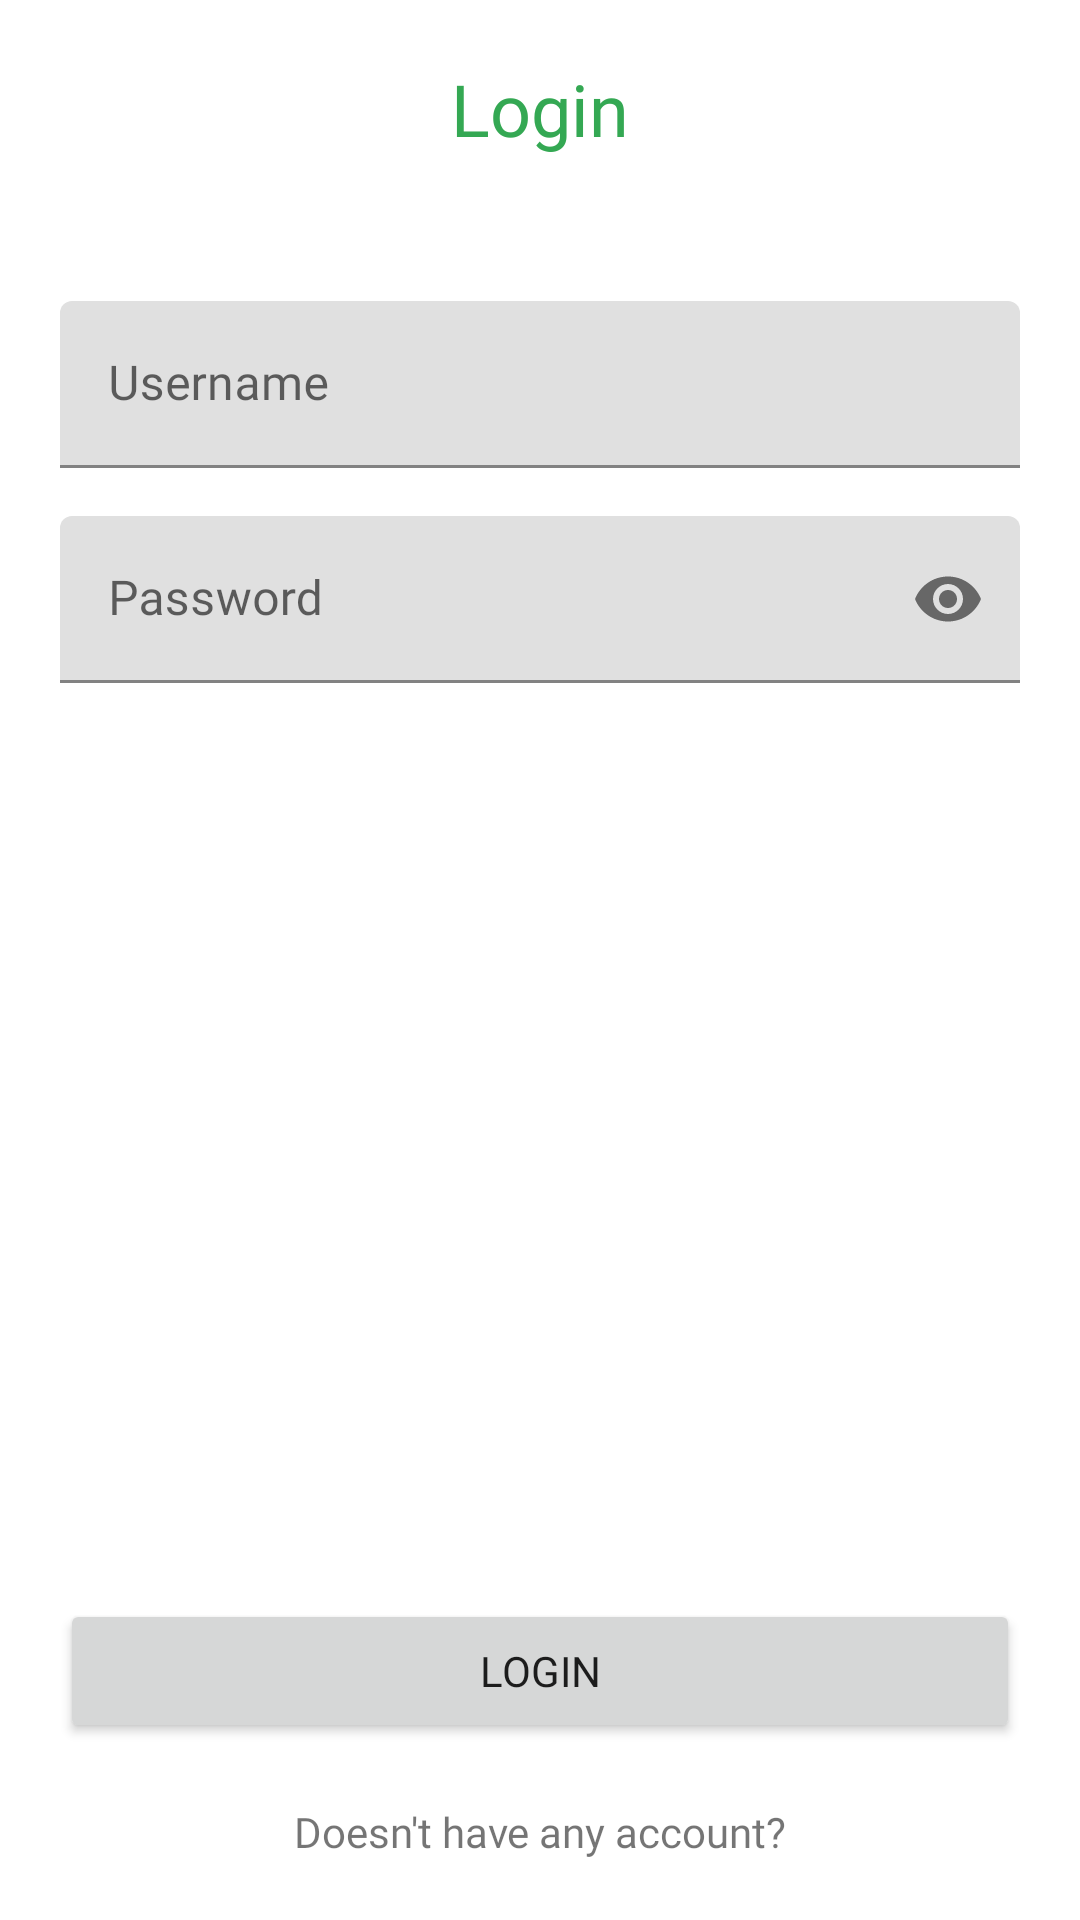

Here is an Android app screen rendered from its layout file. Give the layout XML and the strings, colors and styles it references.
<!-- AndroidManifest.xml: application theme Theme.TheMovieListing -->
<!-- res/layout/fragment_login.xml -->
<?xml version="1.0" encoding="utf-8"?>
<androidx.constraintlayout.widget.ConstraintLayout
    xmlns:android="http://schemas.android.com/apk/res/android"
    xmlns:app="http://schemas.android.com/apk/res-auto"
    xmlns:tools="http://schemas.android.com/tools"
    android:layout_width="match_parent"
    android:layout_height="match_parent"
    android:padding="20dp"
    tools:context=".presentation.ui.user.login.LoginFragment">

    <TextView
        android:id="@+id/tv_login"
        android:layout_width="wrap_content"
        android:layout_height="wrap_content"
        android:text="@string/login"
        android:textSize="24sp"
        android:fontFamily="@font/poppins_bold"
        android:textColor="@color/color_primary"
        app:layout_constraintTop_toTopOf="parent"
        app:layout_constraintStart_toStartOf="parent"
        app:layout_constraintEnd_toEndOf="parent"/>

    <LinearLayout
        android:id="@+id/linear_layout_edit_text"
        android:layout_width="match_parent"
        android:layout_height="wrap_content"
        android:layout_marginTop="40dp"
        android:orientation="vertical"
        app:layout_constraintStart_toStartOf="parent"
        app:layout_constraintEnd_toEndOf="parent"
        app:layout_constraintTop_toBottomOf="@id/tv_login">

        <com.google.android.material.textfield.TextInputLayout
            android:id="@+id/til_username"
            android:layout_width="match_parent"
            android:layout_height="wrap_content"
            android:layout_marginTop="8dp"
            android:layout_marginBottom="8dp"
            android:hint="@string/username"
            android:fontFamily="@font/poppins_regular"
            app:layout_constraintStart_toStartOf="parent"
            app:layout_constraintTop_toBottomOf="@id/tv_login">

            <com.google.android.material.textfield.TextInputEditText
                android:id="@+id/et_username"
                android:layout_width="match_parent"
                android:layout_height="match_parent"
                android:fontFamily="@font/poppins_regular"
                android:inputType="text" />
        </com.google.android.material.textfield.TextInputLayout>

        <com.google.android.material.textfield.TextInputLayout
            android:id="@+id/til_password"
            android:layout_width="match_parent"
            android:layout_height="wrap_content"
            android:layout_marginTop="8dp"
            android:layout_marginBottom="8dp"
            android:hint="@string/password"
            android:fontFamily="@font/poppins_regular"
            app:layout_constraintStart_toStartOf="parent"
            app:layout_constraintTop_toBottomOf="@id/til_username"
            app:passwordToggleEnabled="true">

            <com.google.android.material.textfield.TextInputEditText
                android:id="@+id/et_password"
                android:layout_width="match_parent"
                android:layout_height="match_parent"
                android:fontFamily="@font/poppins_regular"
                android:inputType="textPassword" />
        </com.google.android.material.textfield.TextInputLayout>

    </LinearLayout>

    <Button
        android:id="@+id/btn_login"
        android:layout_width="match_parent"
        android:layout_height="wrap_content"
        android:layout_marginBottom="20dp"
        android:text="@string/login"
        android:fontFamily="@font/poppins_bold"
        app:layout_constraintBottom_toTopOf="@id/tv_register"
        app:layout_constraintStart_toStartOf="parent" />

    <TextView
        android:id="@+id/tv_register"
        android:layout_width="wrap_content"
        android:layout_height="wrap_content"
        android:text="@string/to_register"
        android:fontFamily="@font/poppins_regular"
        android:textSize="14sp"
        app:layout_constraintEnd_toEndOf="parent"
        app:layout_constraintBottom_toBottomOf="parent"
        app:layout_constraintStart_toStartOf="parent" />

</androidx.constraintlayout.widget.ConstraintLayout>
<!-- resources referenced by this layout -->
<resources>
  <color name="color_primary">#34A853</color>
  <string name="login">Login</string>
  <string name="password">Password</string>
  <string name="to_register">Doesn\'t have any account?</string>
  <string name="username">Username</string>
  <style name="Theme.TheMovieListing" parent="Theme.MaterialComponents.DayNight.DarkActionBar">
          
          <item name="colorPrimary">@color/color_primary</item>
          <item name="colorPrimaryVariant">#34CC5D</item>
          <item name="colorOnPrimary">#8FFFAD</item>
          
          <item name="colorSecondary">@color/color_secondary</item>
          <item name="colorSecondaryVariant">#ADB0BC</item>
          <item name="colorOnSecondary">#42444A</item>
          
          <item name="android:statusBarColor">@color/color_primary</item>
          
      </style>
  <color name="color_secondary">#8D92A3</color>
</resources>
